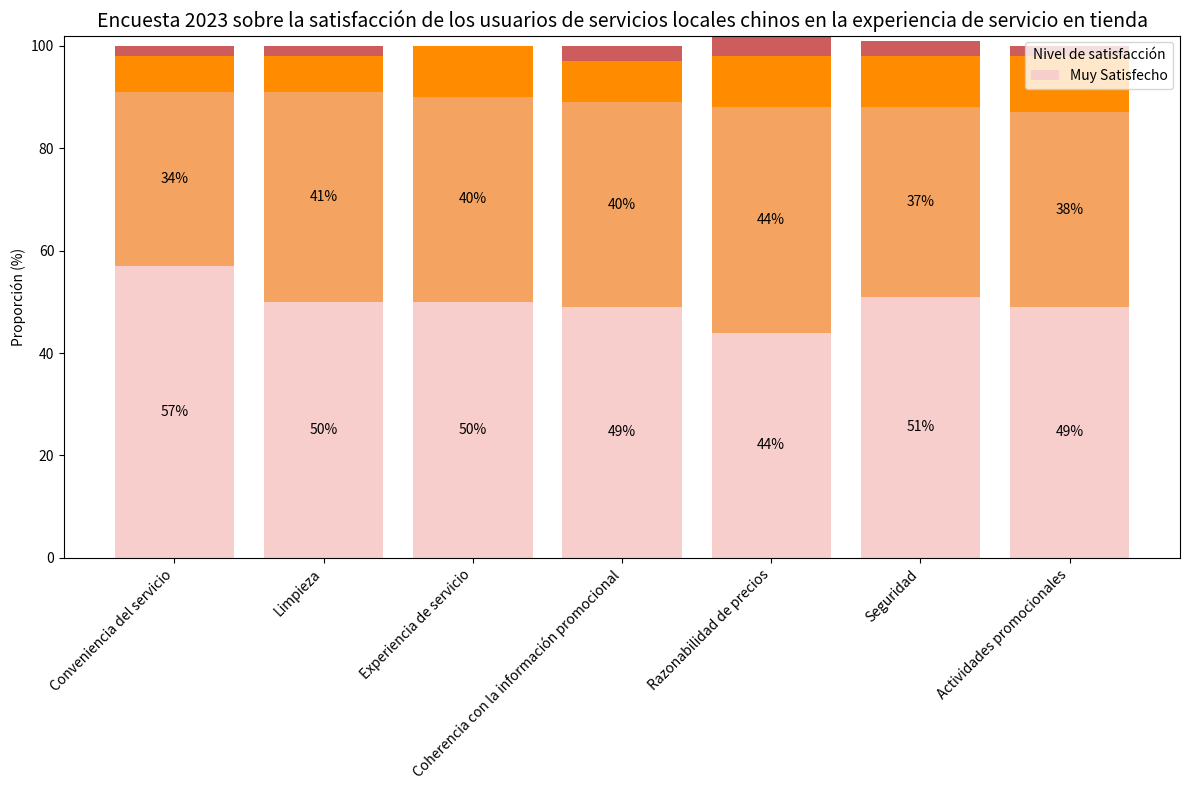

Here is the Python script that generated this plot:
import matplotlib.pyplot as plt
import numpy as np

# Organización de datos (en orden de métricas y niveles de satisfacción: Muy Satisfecho, Bastante Satisfecho, Promedio, Bastante Insatisfecho, Muy Insatisfecho)
metricas = [
    "Conveniencia del servicio", "Limpieza", "Experiencia de servicio", 
    "Coherencia con la información promocional", "Razonabilidad de precios", "Seguridad", "Actividades promocionales"
]
# Proporción (%) de cada nivel de satisfacción bajo cada métrica
datos = np.array([
    [57, 34, 7, 2, 0],   # Conveniencia del servicio
    [50, 41, 7, 2, 0],   # Limpieza
    [50, 40, 10, 0, 0],  # Experiencia de servicio
    [49, 40, 8, 3, 0],   # Coherencia con la información promocional
    [44, 44, 10, 4, 0],  # Razonabilidad de precios
    [51, 37, 10, 3, 0],  # Seguridad
    [49, 38, 11, 2, 0]   # Actividades promocionales
])
# Esquema de colores para cada nivel de satisfacción (similar a la figura original)
colores = ["#f8cecc", "#f4a460", "#ff8c00", "#cd5c5c", "#8b0000"]
# Etiquetas para los niveles de satisfacción
etiquetas = ["Muy Satisfecho", "Bastante Satisfecho", "Promedio", "Bastante Insatisfecho", "Muy Insatisfecho"]

x = np.arange(len(metricas))  # Coordenadas del eje x (una posición para cada métrica)
ancho_barra = 0.8  # Ancho de las barras para hacer los segmentos más compactos

fig, ax = plt.subplots(figsize=(12, 8))

# Dibujar el gráfico de barras apiladas segmentado
base = np.zeros(len(metricas))  # Posición de inicio para apilar
for i in range(5):
    ax.bar(
        x, 
        datos[:, i], 
        width=ancho_barra, 
        color=colores[i], 
        bottom=base, 
        label=etiquetas[i] if i == 0 else ""  # Mostrar la leyenda solo para el primer nivel para evitar repeticiones
    )
    base += datos[:, i]  # Actualizar la posición de inicio para el próximo segmento

ax.set_title('Encuesta 2023 sobre la satisfacción de los usuarios de servicios locales chinos en la experiencia de servicio en tienda', fontsize=14)
ax.set_ylabel('Proporción (%)')
ax.set_xticks(x)
ax.set_xticklabels(metricas, rotation=45, ha='right')
ax.legend(title='Nivel de satisfacción', loc='upper right')

# Agregar anotaciones numéricas (anotar solo "Muy Satisfecho" y "Bastante Satisfecho" como la figura original solo muestra estas dos partes; se puede expandir el bucle si se necesitan anotar todas)
for i in range(len(metricas)):
    # Anotar el valor de "Muy Satisfecho"
    ax.text(x[i], datos[i, 0]/2, f'{datos[i, 0]}%', ha='center', va='center', color='black')
    # Anotar el valor de "Bastante Satisfecho"
    ax.text(x[i], datos[i, 0] + datos[i, 1]/2, f'{datos[i, 1]}%', ha='center', va='center', color='black')
    # Si se necesitan anotar "Promedio", "Bastante Insatisfecho", "Muy Insatisfecho", se puede continuar agregando:
    # ax.text(x[i], datos[i, 0]+datos[i, 1]+datos[i, 2]/2, f'{datos[i, 2]}%', ...) 

plt.tight_layout()
plt.show()
